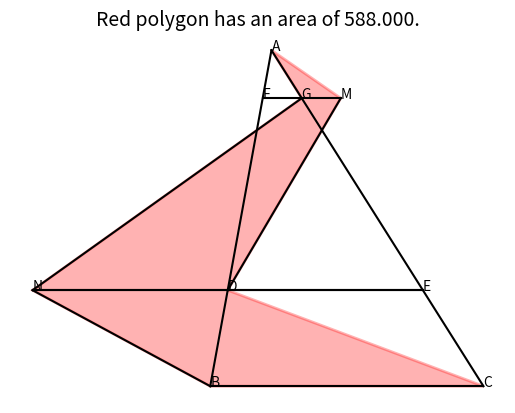

The script that saved this image:
# =============================================================================
# Jim McCleery
# July 3, 2026
# Kailua-Kona, HI
#
# Geometry Problem Link:
# https://mathnet.mit.edu/explorer.html?p=usa_2025_8a437a
# =============================================================================

from math import pi, sqrt, acos, sin, cos
import matplotlib.pyplot as plt
from random import uniform


# --- HELPER GEOMETRY FUNCTIONS ---

def law_of_cosines(d1, d2, side):
    """
    Finds the angle opposite to 'side' in a triangle where the other 
    two known side lengths are d1 and d2.
    """
    try:
        temp = (d1**2 + d2**2 - side**2) / (2 * d1 * d2)
        return acos(temp), True
    except ValueError:
        return 0, False


def distance(x1, y1, x2, y2):
    """
    Calculates the straight-line (Euclidean) distance between two points.
    """
    return sqrt((x1 - x2)**2 + (y1 - y2)**2)


def polygon_area(vertices):
    """
    Calculates the total area of any polygon using the "Shoelace Formula".
    """
    n = len(vertices)
    area = 0
    for i in range(n):
        x1, y1 = vertices[i]
        x2, y2 = vertices[(i + 1) % n]
        area += x1 * y2 - y1 * x2
    return abs(area) / 2


# --- PLOTTING HELPER FUNCTIONS ---

def plot_line(p1, p2):
    """
    Draws a line segment connecting Point 1 (x, y) to Point 2 (x, y).
    """
    plt.plot([p1[0], p2[0]], [p1[1], p2[1]], color='black', linewidth=1.5)


def polygon_fill_coordinates(vertices):
    """
    Prepares a list of coordinates for matplotlib to shade a shape.
    """
    x_coords, y_coords = zip(*vertices)
    x_coords = list(x_coords) + [x_coords[0]]
    y_coords = list(y_coords) + [y_coords[0]]
    return x_coords, y_coords


# --- MAIN ENGINE / COORDINATE SEARCH LOOP ---

while True:
    BC_len = uniform(115, 117)
    
    alpha, _ = law_of_cosines(BC_len, 28, 91)
    if alpha > pi / 2:
        continue
        
    beta, _ = law_of_cosines(BC_len, 91, 28)
    
    # Establish the coordinate space mapped directly to the original graphic
    B = (0.0, 0.0)
    C = (BC_len, 0.0)
    A = (28 * cos(alpha), 28 * sin(alpha))
    F = (24 * cos(alpha), 24 * sin(alpha))
    D = (8 * cos(alpha), 8 * sin(alpha))
    G = (BC_len + 78 * cos(pi - beta), 78 * sin(pi - beta))
    E = (BC_len + 26 * cos(pi - beta), 26 * sin(pi - beta))
    
    # Derived coordinate points M and N
    d1 = distance(F[0], F[1], G[0], G[1])
    M = (F[0] + 2 * d1, F[1])
    
    d2 = distance(D[0], D[1], E[0], E[1])
    N = (D[0] - d2, D[1])

    # Target polygon for checking loop termination condition (DFGE)
    check_vertices = [D, E, G, F]
    area = polygon_area(check_vertices)
    
    if abs(area - 288) < 0.0001:
        break


# --- GRAPH RENDERING AND VISUALIZATION ---

# Define the final layout points for our primary red shaded polygon (D M A G N B C)
vertices = [D, M, A, G, N, B, C]
final_area = polygon_area(vertices)

# Fill the inside of the calculated polygon with transparent red
plt.fill(*polygon_fill_coordinates(vertices), color='red', alpha=0.3, edgecolor='red', linewidth=2)

# Draw lines based on the graphic layout
plot_line(B, C)
plot_line(A, C)
plot_line(B, A)
plot_line(F, M)
plot_line(D, M)
plot_line(E, N)
plot_line(G, N)
plot_line(B, N)
plot_line(E, N)

# Label the points
plt.text(*A,'A')
plt.text(*B,'B')
plt.text(*C,'C')
plt.text(*D,'D')
plt.text(*E,'E')
plt.text(*F,'F')
plt.text(*G,'G')
plt.text(*M,'M')
plt.text(*N,'N')

# Hide chart grid/axes
plt.axis('off')

# Display target calculation summary
plt.title(f'Red polygon has an area of {final_area:0.3f}.', fontsize=14)
plt.show()
